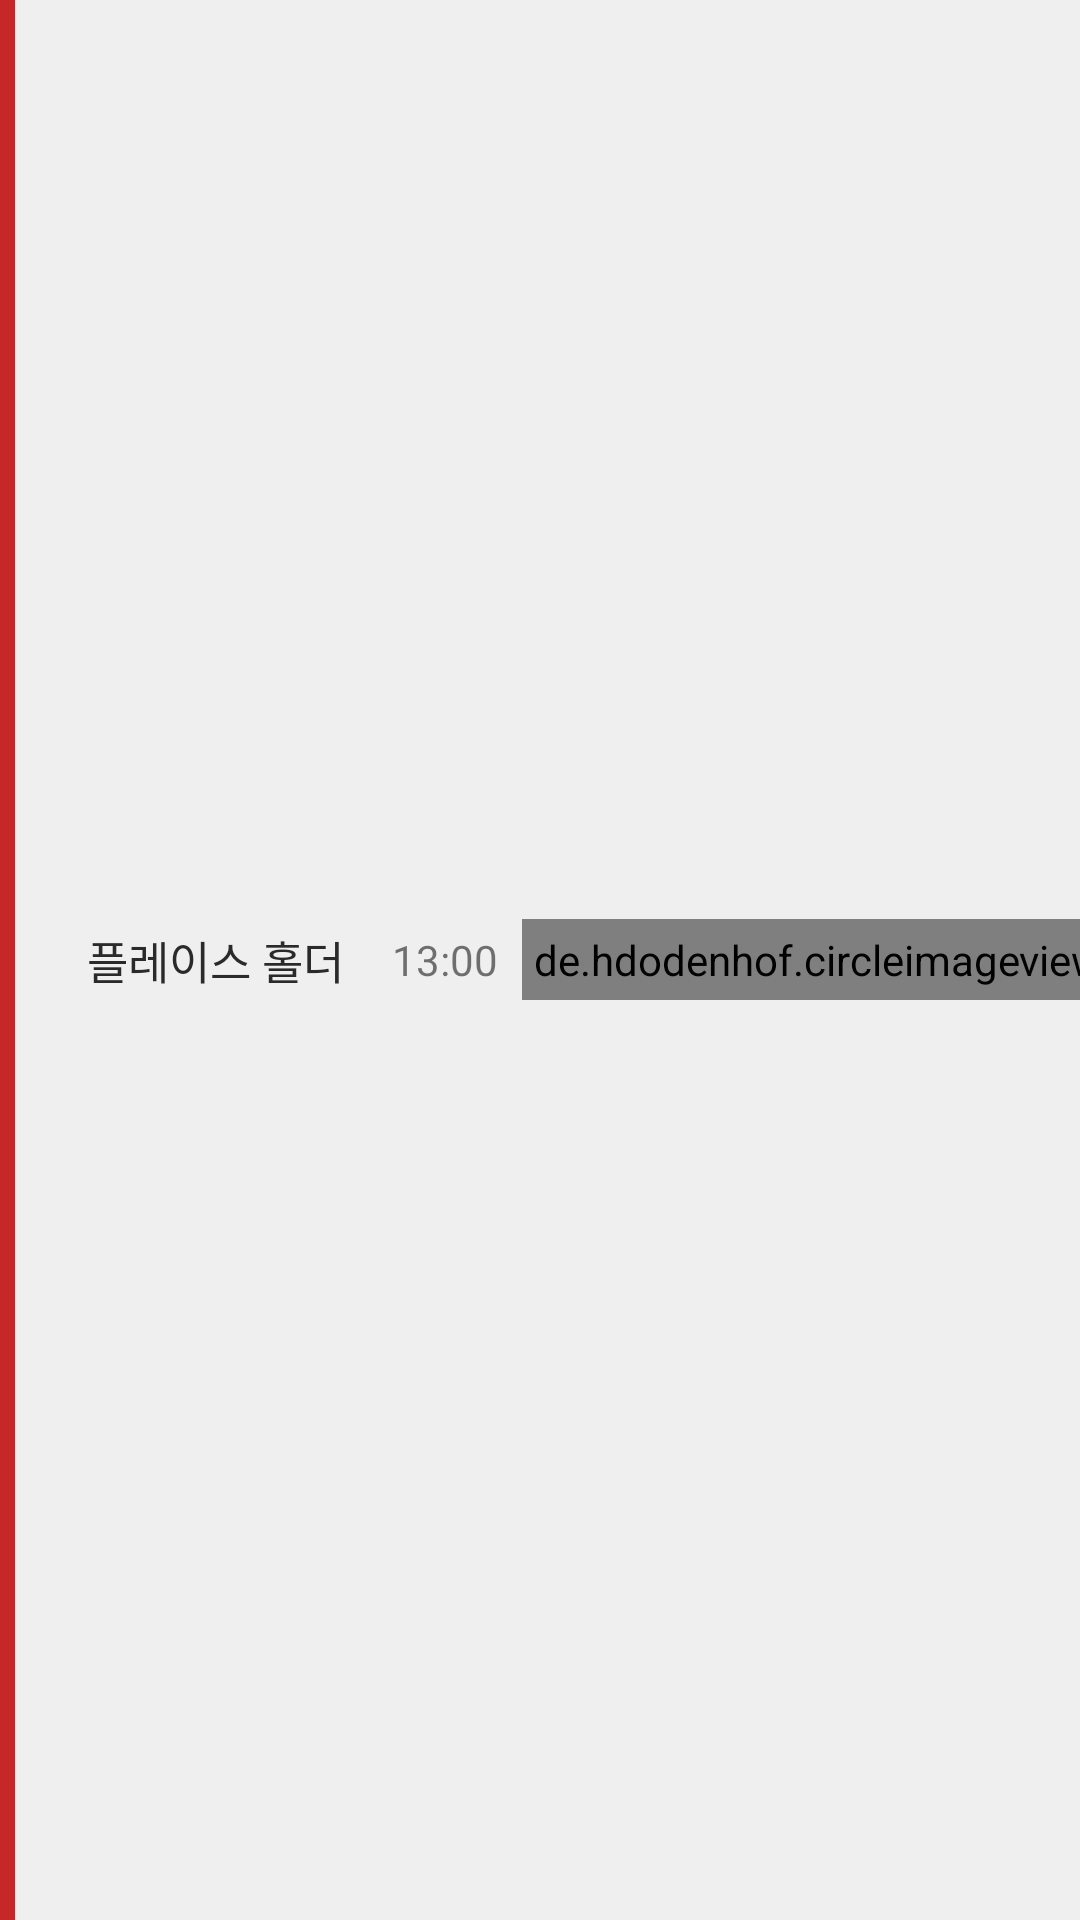

Android layout source for this screen:
<!-- AndroidManifest.xml: application theme AppTheme -->
<!-- res/layout/main_list_item.xml -->
<?xml version="1.0" encoding="utf-8"?>
<LinearLayout xmlns:android="http://schemas.android.com/apk/res/android"
    xmlns:app="http://schemas.android.com/apk/res-auto"
    android:orientation="horizontal"
    android:background="@color/colorLightGray"
    android:layout_width="match_parent"
    android:layout_height="wrap_content">

    <View
        android:layout_width="5dp"
        android:background="@color/colorPrimaryDark"
        android:layout_height="match_parent"/>

    <ImageView
        android:id="@+id/iv_alarm"
        android:padding="8dp"
        android:layout_gravity="center_vertical"
        android:src="@drawable/ic_notifications_active"
        android:layout_width="wrap_content"
        android:layout_height="wrap_content" />

    <TextView
        android:id="@+id/tv_task"
        android:padding="8dp"
        android:text="플레이스 홀더"
        android:textSize="15sp"
        android:layout_gravity="center_vertical"
        android:textColor="@color/colorBlack"
        android:layout_width="wrap_content"
        android:layout_height="wrap_content" />

    <View
        android:layout_weight="1"
        android:layout_width="0dp"
        android:layout_height="1dp"/>

    <TextView
        android:id="@+id/time"
        android:padding="8dp"
        android:text="13:00"
        android:layout_gravity="center_vertical"
        android:layout_width="wrap_content"
        android:layout_height="wrap_content" />

    <de.hdodenhof.circleimageview.CircleImageView
        android:layout_marginRight="8dp"
        android:padding="4dp"
        android:src="@drawable/ic_more_horiz_black"
        android:layout_gravity="center_vertical"
        app:civ_circle_background_color="@color/colorWhite"
        android:layout_width="wrap_content"
        android:layout_height="wrap_content" />

</LinearLayout>
<!-- resources referenced by this layout -->
<resources>
  <color name="colorBlack">#2a2a2a</color>
  <color name="colorLightGray">#efefef</color>
  <color name="colorPrimaryDark">#C62828</color>
  <color name="colorWhite">#ffffff</color>
  <style name="AppTheme" parent="Theme.AppCompat.Light.NoActionBar">
          
          <item name="colorPrimary">@color/colorPrimary</item>
          <item name="colorPrimaryDark">@color/colorPrimaryDark</item>
          <item name="colorAccent">@color/colorAccent</item>
      </style>
  <color name="colorPrimary">#EF5350</color>
  <color name="colorAccent">#EF5350</color>
</resources>
